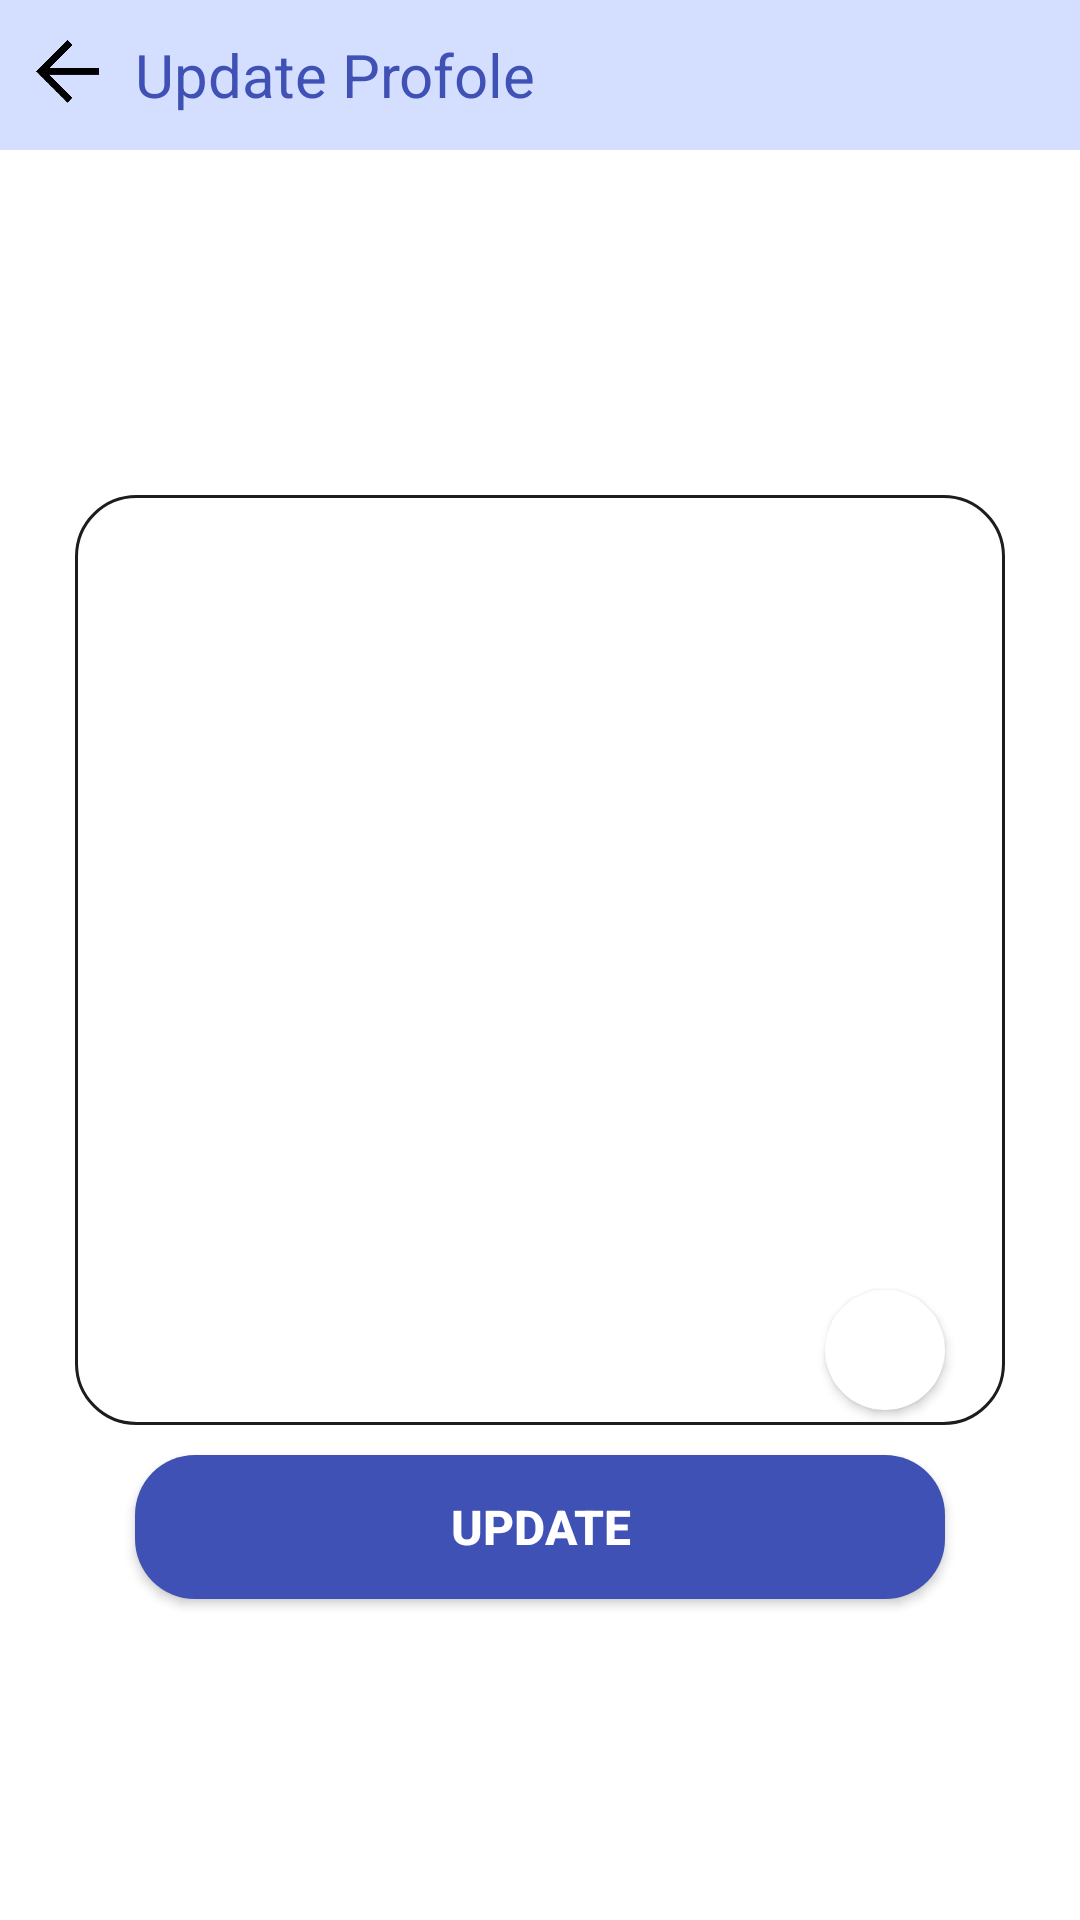

Produce the Android XML layout that renders to this screen, including the resource entries it uses.
<!-- AndroidManifest.xml: application theme Theme.OnlineGymApp -->
<!-- res/layout/activity_update_profile_photo.xml -->
<?xml version="1.0" encoding="utf-8"?>
<RelativeLayout
    xmlns:android="http://schemas.android.com/apk/res/android"
    xmlns:app="http://schemas.android.com/apk/res-auto"
    xmlns:tools="http://schemas.android.com/tools"
    android:layout_width="match_parent"
    android:layout_height="match_parent"
    tools:context=".UpdateProfilePhotoActivity">

    <RelativeLayout
        android:layout_width="match_parent"
        android:layout_height="50dp"
        android:layout_alignParentTop="true"
        android:background="@color/lightblue"
        >

        <ImageView
            android:id="@+id/backarrow"
            android:layout_width="25dp"
            android:layout_height="25dp"
            android:src="@drawable/back"
            android:layout_centerVertical="true"
            android:layout_marginLeft="10dp"
            />


        <TextView
            android:id="@+id/activityname"
            android:layout_width="wrap_content"
            android:layout_height="wrap_content"
            android:text="Update Profole"
            android:textSize="20sp"
            android:layout_toRightOf="@+id/backarrow"
            android:textColor="@color/solidbutton"
            android:layout_marginLeft="10dp"
            android:layout_centerVertical="true"/>

    </RelativeLayout>

    <RelativeLayout
        android:id="@+id/profileimagelayout"
        android:layout_width="310dp"
        android:layout_height="310dp"
        android:layout_centerHorizontal="true"
        android:layout_centerInParent="true">

    <ImageView
        android:id="@+id/profileimage"
        android:layout_width="310dp"
        android:layout_height="310dp"
        android:src="@drawable/userbig"
        android:padding="5dp"
        android:background="@drawable/button_transparent"/>

        <androidx.cardview.widget.CardView
            android:layout_width="40dp"
            android:layout_height="40dp"
            android:layout_alignParentRight="true"
            android:layout_alignParentBottom="true"
            android:layout_gravity="bottom|right"
            android:layout_marginRight="20dp"
            android:layout_marginBottom="5dp"
            android:background="@color/bluebutton"
            app:cardCornerRadius="50dp"
            app:cardPreventCornerOverlap="false">

            <ImageView
                android:id="@+id/selectimg"
                android:layout_width="20dp"
                android:layout_height="20dp"
                android:src="@drawable/edit"
                android:layout_gravity="center"/>

        </androidx.cardview.widget.CardView>
    </RelativeLayout>

    <androidx.appcompat.widget.AppCompatButton
        android:id="@+id/updatebtn"
        android:layout_width="match_parent"
        android:layout_height="wrap_content"
        android:layout_marginRight="45dp"
        android:layout_marginLeft="45dp"
        android:background="@drawable/button_solid"
        android:layout_marginTop="10dp"
        android:text="Update"
        android:textColor="@color/white"
        android:textStyle="bold"
        android:textSize="16sp"
        android:layout_below="@+id/profileimagelayout"/>

</RelativeLayout>
<!-- resources referenced by this layout -->
<resources>
  <color name="bluebutton">#5868E0 </color>
  <color name="lightblue">#D4DEFF</color>
  <color name="solidbutton">#3F51B5</color>
  <color name="white">#FFFFFFFF</color>
  <!-- drawable back: png bitmap (drawable-v24, 14867 bytes) -->
  <!-- drawable button_solid (drawable) -->
  <?xml version="1.0" encoding="utf-8"?>
  <shape xmlns:android="http://schemas.android.com/apk/res/android"
      android:shape="rectangle">
  
  
      <solid
          android:color="@color/solidbutton"/>
      <corners
          android:radius="20dp"/>
  
  </shape>
  <!-- drawable button_transparent (drawable) -->
  <?xml version="1.0" encoding="utf-8"?>
  <shape xmlns:android="http://schemas.android.com/apk/res/android"
      android:shape="rectangle">
  
      <stroke
          android:color="#1E1D1D"
          android:width="1dp"/>
      <corners
          android:radius="20dp"/>
  
  </shape>
  <style name="Theme.OnlineGymApp" parent="Theme.MaterialComponents.DayNight.NoActionBar">
          
          <item name="colorPrimary">#3E01B8</item>
          <item name="colorPrimaryVariant">@color/purple_700</item>
          <item name="colorOnPrimary">@color/white</item>
          
          <item name="colorSecondary">@color/teal_200</item>
          <item name="colorSecondaryVariant">@color/teal_700</item>
          <item name="colorOnSecondary">@color/black</item>
          
          <item name="android:statusBarColor" tools:targetApi="l">?attr/colorPrimaryVariant</item>
          
      </style>
  <color name="purple_700">#FF3700B3</color>
  <color name="teal_200">#FF03DAC5</color>
  <color name="teal_700">#FF018786</color>
  <color name="black">#FF000000</color>
</resources>
